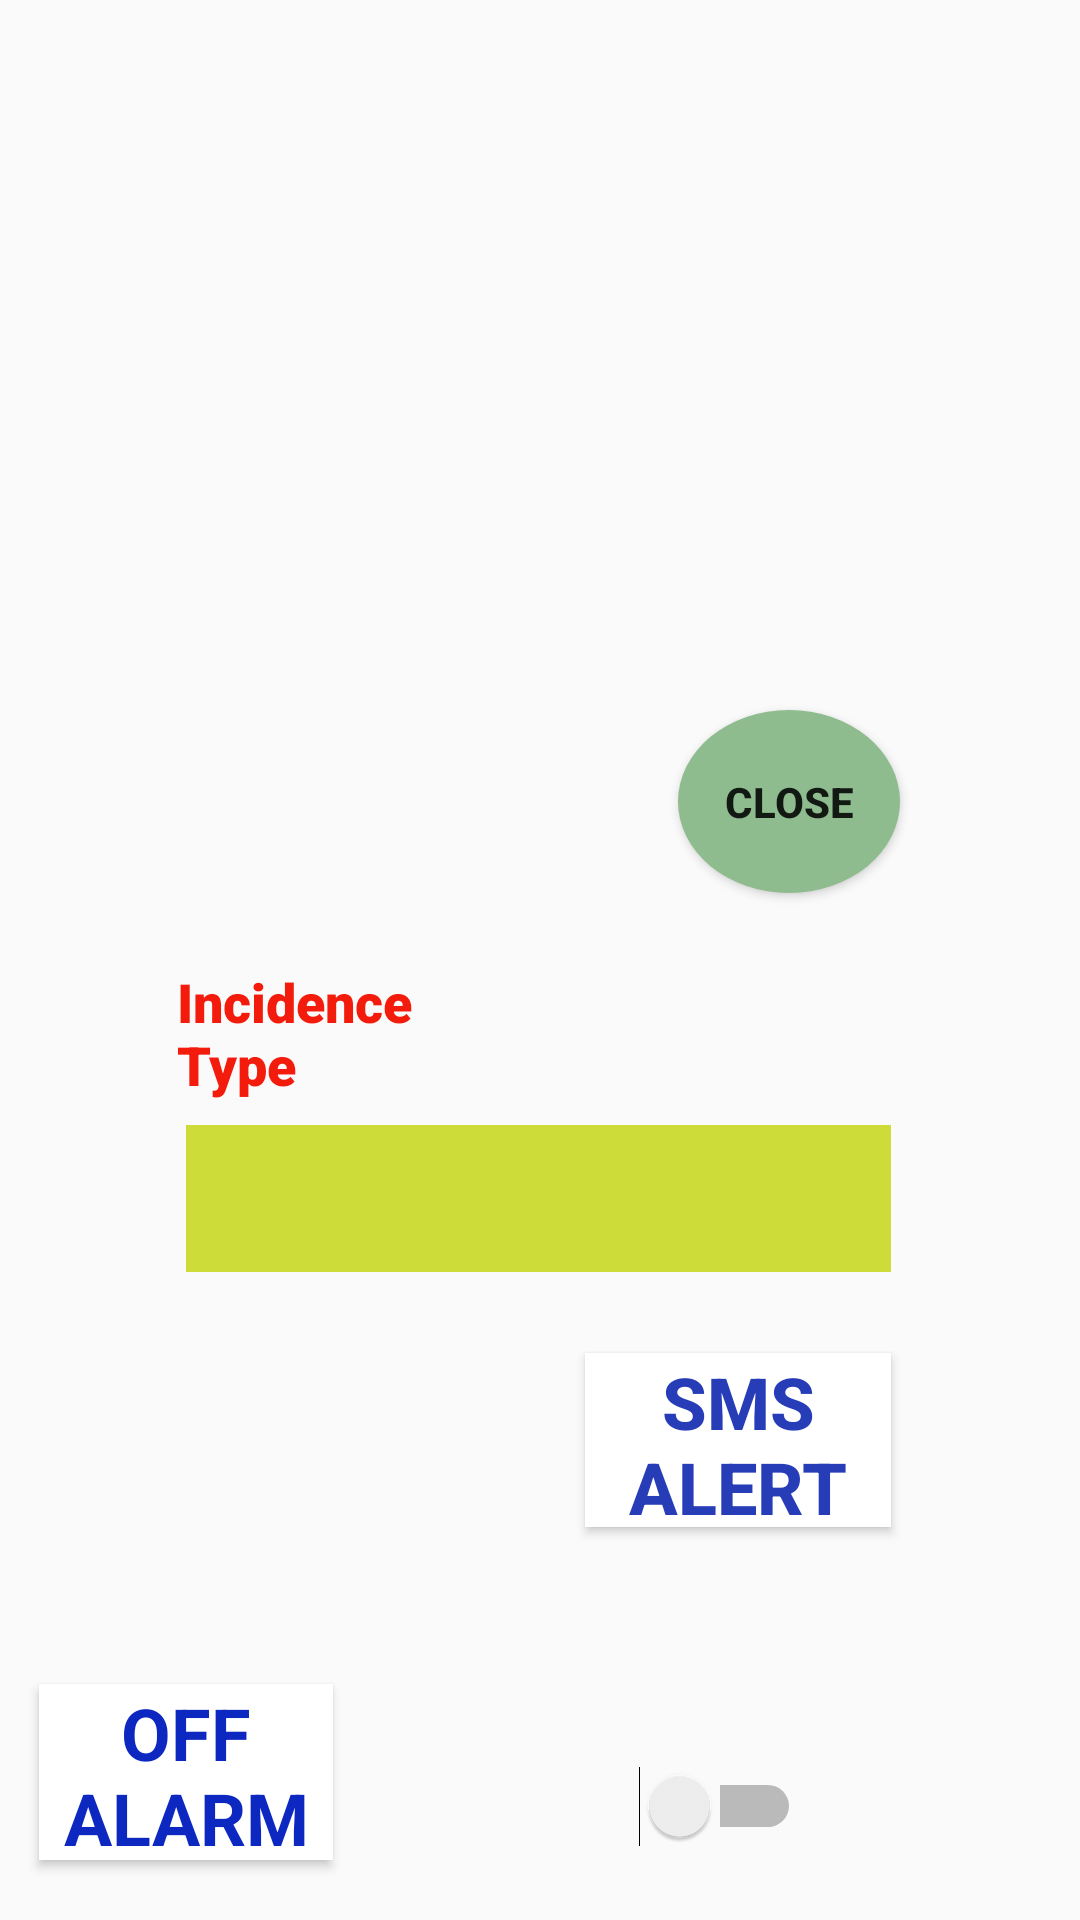

Reconstruct the res/layout file that produces this screen, plus the resources it refers to.
<!-- AndroidManifest.xml: application theme Theme.CISASapp -->
<!-- res/layout/activity_main.xml -->
<?xml version="1.0" encoding="utf-8"?>
<RelativeLayout xmlns:android="http://schemas.android.com/apk/res/android"
    xmlns:app="http://schemas.android.com/apk/res-auto"
    xmlns:tools="http://schemas.android.com/tools"
    android:layout_width="match_parent"
    android:layout_height="match_parent"
     tools:context=".MainActivity">

    <Button
        android:id="@+id/btn_main_home"
        android:layout_width="125dp"
        android:layout_height="61dp"
        android:layout_above="@+id/txtincidence"
        android:layout_alignParentStart="true"
        android:layout_alignParentEnd="true"
        android:layout_marginStart="226dp"
        android:layout_marginEnd="60dp"
        android:layout_marginBottom="24dp"
        android:background="@drawable/round_button_green"
        android:onClick="shutdown"
        android:text="@string/close"
        android:textStyle="bold" />

    <Spinner
        android:id="@+id/spinner_emergency_type"
        android:layout_width="286dp"
        android:layout_height="49dp"
        android:layout_above="@+id/toggleBtn_sms_alarm"
        android:layout_alignParentStart="true"
        android:layout_alignParentEnd="true"
        android:layout_gravity="center"
        android:layout_marginStart="62dp"
        android:layout_marginEnd="63dp"
        android:layout_marginBottom="27dp"
        android:background="#CDDC39"
        android:prompt="@string/incidence_type"
        android:spinnerMode="dialog"
        android:tooltipText="@string/spinner_hint"
        tools:targetApi="o" />


    <Button
        android:id="@+id/btn_alarm"
        android:layout_width="258dp"
        android:layout_height="wrap_content"
        android:layout_above="@+id/switch_enable_btn_alarm"
        android:layout_alignParentStart="true"
        android:layout_alignParentEnd="true"
        android:layout_marginStart="88dp"
        android:layout_marginEnd="65dp"
        android:layout_marginBottom="8dp"
        android:background="@drawable/btn_alarm"
        android:clickable="true"
        android:enabled="false"
        android:focusable="true" />

    <ToggleButton
        android:id="@+id/toggleBtn_sms_alarm"
        android:layout_width="153dp"
        android:layout_height="58dp"
        android:layout_above="@+id/btn_alarm"
        android:layout_alignParentStart="true"
        android:layout_alignParentEnd="true"
        android:layout_marginStart="195dp"
        android:layout_marginEnd="63dp"
        android:layout_marginBottom="18dp"
        android:background="#FFFFFF"
        android:text="@string/togglebutton"
        android:textColor="#273DB8"
        android:textOff="@string/sms_alert"
        android:textOn="@string/siren_alert"
        android:textSize="24sp"
        android:textStyle="bold" />

    <Switch
        android:id="@+id/switch_enable_btn_alarm"
        android:layout_width="128dp"
        android:layout_height="38dp"
        android:layout_alignParentEnd="true"
        android:layout_alignParentBottom="true"
        android:layout_marginEnd="93dp"
        android:layout_marginBottom="19dp"
        android:checked="false"
        android:splitTrack="true"
        android:text="@string/Enable"
        tools:ignore="UseSwitchCompatOrMaterialXml" />

    <TextView
        android:id="@+id/txtincidence"
        android:layout_width="151dp"
        android:layout_height="wrap_content"
        android:layout_above="@+id/spinner_emergency_type"
        android:layout_alignParentStart="true"
        android:layout_alignParentEnd="true"
        android:layout_marginStart="59dp"
        android:layout_marginEnd="201dp"
        android:layout_marginBottom="8dp"
        android:fontFamily="sans-serif-black"
        android:text="@string/incidence_type"
        android:textColor="#F31C0C"
        android:textSize="18sp" />

    <Button
        android:id="@+id/btn_off_alarm"
        android:layout_width="149dp"
        android:layout_height="58dp"
        android:layout_below="@+id/btn_alarm"
        android:layout_alignParentStart="true"
        android:layout_alignParentBottom="true"
        android:layout_marginStart="13dp"
        android:layout_marginTop="-22dp"
        android:layout_marginEnd="28dp"
        android:layout_marginBottom="20dp"
        android:layout_toStartOf="@+id/switch_enable_btn_alarm"
        android:background="@color/white"
        android:fontFamily="sans-serif"
        android:text="@string/off_alarm"
        android:textColor="#0D28C1"
        android:textSize="24sp"
        android:textStyle="bold" />


</RelativeLayout>
<!-- resources referenced by this layout -->
<resources>
  <color name="white">#FFFFFFFF</color>
  <!-- drawable round_button_green (drawable) -->
  <?xml version = "1.0" encoding = "utf-8"?>
  <selector xmlns:android = "http://schemas.android.com/apk/res/android">
      <item android:state_pressed = "false">
          <shape android:shape = "oval">
              <solid android:color = "#8fbc8f"/>
          </shape>
      </item>
      <item android:state_pressed = "true">
          <shape android:shape = "oval">
              <solid android:color = "#006400"/>
          </shape>
      </item>
  </selector>
  <string name="Enable" />
  <string name="close">CLOSE</string>
  <string name="incidence_type">Incidence Type</string>
  <string name="off_alarm">Off Alarm</string>
  <string name="siren_alert">SIREN ALERT</string>
  <string name="sms_alert">SMS ALERT</string>
  <string name="spinner_hint">Emergency Type</string>
  <string name="togglebutton">ToggleButton</string>
  <style name="Theme.CISASapp" parent="Theme.AppCompat.DayNight.DarkActionBar">
          
          <item name="colorPrimary">@color/purple_500</item>
          <item name="colorPrimaryVariant">@color/purple_700</item>
          <item name="colorOnPrimary">@color/white</item>
          
          <item name="colorSecondary">@color/teal_200</item>
          <item name="colorSecondaryVariant">@color/teal_700</item>
          <item name="colorOnSecondary">@color/black</item>
          
          <item name="android:statusBarColor" tools:targetApi="l">?attr/colorPrimaryVariant</item>
          
      </style>
  <color name="purple_500">#FF6200EE</color>
  <color name="purple_700">#FF3700B3</color>
  <color name="teal_200">#FF03DAC5</color>
  <color name="teal_700">#FF018786</color>
  <color name="black">#FF000000</color>
</resources>
